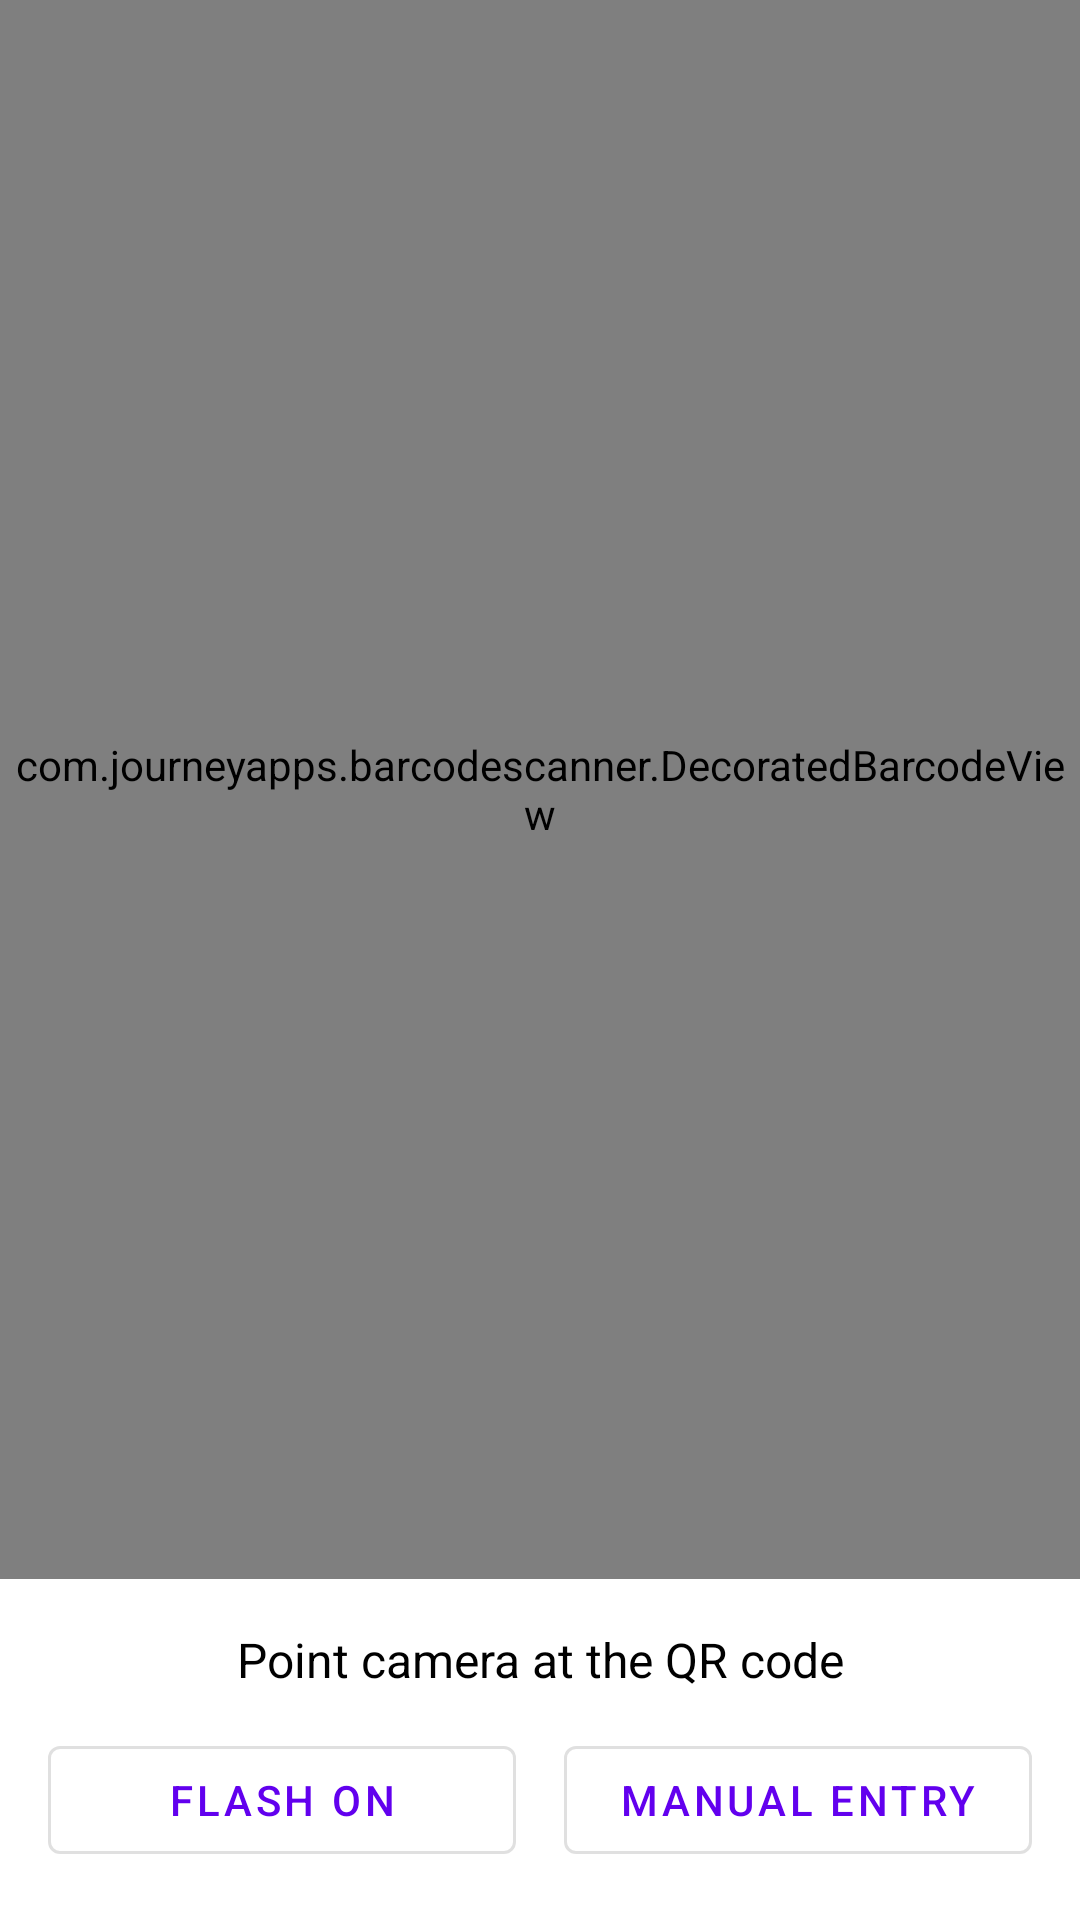

Android layout source for this screen:
<!-- AndroidManifest.xml: application theme Theme.Evchargingbookingsystembookingsystem -->
<!-- res/layout/activity_qr_scanner.xml -->
<?xml version="1.0" encoding="utf-8"?>
<FrameLayout xmlns:android="http://schemas.android.com/apk/res/android"
    xmlns:app="http://schemas.android.com/apk/res-auto"
    android:layout_width="match_parent"
    android:layout_height="match_parent"
    android:background="@android:color/black">

    
    <LinearLayout
        android:id="@+id/layoutScanner"
        android:layout_width="match_parent"
        android:layout_height="match_parent"
        android:orientation="vertical">

        
        <com.journeyapps.barcodescanner.DecoratedBarcodeView
            android:id="@+id/barcodeScanner"
            android:layout_width="match_parent"
            android:layout_height="0dp"
            android:layout_weight="1"
            app:zxing_scanner_layout="@layout/custom_barcode_scanner" />

        
        <LinearLayout
            android:layout_width="match_parent"
            android:layout_height="wrap_content"
            android:orientation="vertical"
            android:background="@color/white"
            android:padding="16dp">

            <TextView
                android:id="@+id/tvInstructions"
                android:layout_width="match_parent"
                android:layout_height="wrap_content"
                android:text="Point camera at the QR code"
                android:textSize="16sp"
                android:textColor="@android:color/black"
                android:gravity="center"
                android:layout_marginBottom="12dp" />

            <LinearLayout
                android:layout_width="match_parent"
                android:layout_height="wrap_content"
                android:orientation="horizontal">

                <com.google.android.material.button.MaterialButton
                    android:id="@+id/btnToggleFlash"
                    android:layout_width="0dp"
                    android:layout_height="wrap_content"
                    android:layout_weight="1"
                    android:text="Flash On"
                    android:textColor="@color/button_text_dark"
                    android:backgroundTint="@color/white"
                    android:layout_marginEnd="8dp"
                    style="@style/Widget.MaterialComponents.Button.OutlinedButton" />

                <com.google.android.material.button.MaterialButton
                    android:id="@+id/btnManualEntry"
                    android:layout_width="0dp"
                    android:layout_height="wrap_content"
                    android:layout_weight="1"
                    android:text="Manual Entry"
                    android:textColor="@color/button_text_dark"
                    android:backgroundTint="@color/white"
                    android:layout_marginStart="8dp"
                    style="@style/Widget.MaterialComponents.Button.OutlinedButton" />

            </LinearLayout>

        </LinearLayout>

    </LinearLayout>

    
    <ScrollView
        android:id="@+id/layoutBookingDetails"
        android:layout_width="match_parent"
        android:layout_height="match_parent"
        android:background="@color/white"
        android:visibility="gone">

        <LinearLayout
            android:layout_width="match_parent"
            android:layout_height="wrap_content"
            android:orientation="vertical"
            android:padding="16dp">

            
            <TextView
                android:layout_width="match_parent"
                android:layout_height="wrap_content"
                android:text="Booking Details"
                android:textSize="24sp"
                android:textStyle="bold"
                android:textColor="@android:color/black"
                android:gravity="center"
                android:layout_marginBottom="20dp" />

            
            <androidx.cardview.widget.CardView
                android:layout_width="match_parent"
                android:layout_height="wrap_content"
                android:layout_marginBottom="16dp"
                app:cardCornerRadius="8dp"
                app:cardElevation="4dp">

                <LinearLayout
                    android:layout_width="match_parent"
                    android:layout_height="wrap_content"
                    android:orientation="vertical"
                    android:padding="16dp">

                    <TextView
                        android:id="@+id/tvBookingId"
                        android:layout_width="match_parent"
                        android:layout_height="wrap_content"
                        android:text="Booking ID: Loading..."
                        android:textSize="16sp"
                        android:textStyle="bold"
                        android:textColor="@android:color/black"
                        android:layout_marginBottom="8dp" />

                    <TextView
                        android:id="@+id/tvStationId"
                        android:layout_width="match_parent"
                        android:layout_height="wrap_content"
                        android:text="Station: Loading..."
                        android:textSize="14sp"
                        android:textColor="@android:color/black"
                        android:layout_marginBottom="8dp" />

                    <TextView
                        android:id="@+id/tvReservationTime"
                        android:layout_width="match_parent"
                        android:layout_height="wrap_content"
                        android:text="Time: Loading..."
                        android:textSize="14sp"
                        android:textColor="@android:color/black"
                        android:layout_marginBottom="8dp" />

                    <TextView
                        android:id="@+id/tvBookingStatus"
                        android:layout_width="match_parent"
                        android:layout_height="wrap_content"
                        android:text="Status: Loading..."
                        android:textSize="14sp"
                        android:textColor="@android:color/black" />

                </LinearLayout>
            </androidx.cardview.widget.CardView>

            
            <com.google.android.material.button.MaterialButton
                android:id="@+id/btnConfirmBooking"
                android:layout_width="match_parent"
                android:layout_height="wrap_content"
                android:text="Confirm Arrival"
                android:textColor="@color/button_text_light"
                android:backgroundTint="@color/button_success"
                android:layout_marginBottom="8dp"
                style="@style/Widget.MaterialComponents.Button"
                app:icon="@android:drawable/ic_menu_agenda"
                app:iconGravity="start"
                android:visibility="gone" />

            <com.google.android.material.button.MaterialButton
                android:id="@+id/btnCompleteBooking"
                android:layout_width="match_parent"
                android:layout_height="wrap_content"
                android:text="Complete Charging Session"
                android:textColor="@color/button_text_light"
                android:backgroundTint="@android:color/holo_green_dark"
                android:layout_marginBottom="8dp"
                style="@style/Widget.MaterialComponents.Button"
                app:icon="@android:drawable/ic_menu_send"
                app:iconGravity="start"
                android:visibility="gone" />

            <TextView
                android:id="@+id/tvActionMessage"
                android:layout_width="match_parent"
                android:layout_height="wrap_content"
                android:text=""
                android:textSize="14sp"
                android:textColor="@android:color/darker_gray"
                android:gravity="center"
                android:layout_marginBottom="16dp"
                android:visibility="gone" />

            <com.google.android.material.button.MaterialButton
                android:id="@+id/btnScanAgain"
                android:layout_width="match_parent"
                android:layout_height="wrap_content"
                android:text="Scan Another QR Code"
                android:textColor="@color/button_text_dark"
                android:backgroundTint="@color/white"
                style="@style/Widget.MaterialComponents.Button.OutlinedButton"
                app:icon="@android:drawable/ic_menu_camera"
                app:iconGravity="start" />

        </LinearLayout>

    </ScrollView>

    
    <ProgressBar
        android:id="@+id/progressBar"
        android:layout_width="wrap_content"
        android:layout_height="wrap_content"
        android:layout_gravity="center"
        android:visibility="gone" />

    
    <TextView
        android:id="@+id/errorMessage"
        android:layout_width="match_parent"
        android:layout_height="wrap_content"
        android:layout_gravity="bottom"
        android:background="#CC000000"
        android:text="Error message"
        android:textColor="@android:color/white"
        android:textSize="14sp"
        android:padding="16dp"
        android:gravity="center"
        android:visibility="gone" />

</FrameLayout>
<!-- res/layout/custom_barcode_scanner.xml (included above) -->
<?xml version="1.0" encoding="utf-8"?>
<merge xmlns:android="http://schemas.android.com/apk/res/android"
    xmlns:app="http://schemas.android.com/apk/res-auto">

    <com.journeyapps.barcodescanner.BarcodeView
        android:id="@+id/zxing_barcode_surface"
        android:layout_width="match_parent"
        android:layout_height="match_parent" />

    <com.journeyapps.barcodescanner.ViewfinderView
        android:id="@+id/zxing_viewfinder_view"
        android:layout_width="match_parent"
        android:layout_height="match_parent"
        app:zxing_possible_result_points="@color/zxing_possible_result_points"
        app:zxing_result_view="@color/zxing_result_view"
        app:zxing_viewfinder_laser="@color/zxing_viewfinder_laser"
        app:zxing_viewfinder_mask="@color/zxing_viewfinder_mask" />

    <TextView
        android:id="@+id/zxing_status_view"
        android:layout_width="wrap_content"
        android:layout_height="wrap_content"
        android:layout_gravity="bottom|center_horizontal"
        android:background="@color/zxing_status_text"
        android:text="@string/zxing_msg_default_status"
        android:textColor="@color/zxing_status_text" />

</merge>
<!-- resources referenced by this layout -->
<resources>
  <color name="white">#FFFFFFFF</color>
  <style name="Theme.Evchargingbookingsystembookingsystem" parent="Theme.MaterialComponents.DayNight.DarkActionBar">
          
          <item name="colorPrimary">@color/purple_500</item>
          <item name="colorPrimaryVariant">@color/purple_700</item>
          <item name="colorOnPrimary">@color/white</item>
          
          <item name="colorSecondary">@color/teal_200</item>
          <item name="colorSecondaryVariant">@color/teal_700</item>
          <item name="colorOnSecondary">@color/black</item>
          
          <item name="android:statusBarColor">?attr/colorPrimaryVariant</item>
          
      </style>
  <color name="purple_500">#FF6200EE</color>
  <color name="purple_700">#FF3700B3</color>
  <color name="teal_200">#FF03DAC5</color>
  <color name="teal_700">#FF018786</color>
  <color name="black">#FF000000</color>
</resources>
